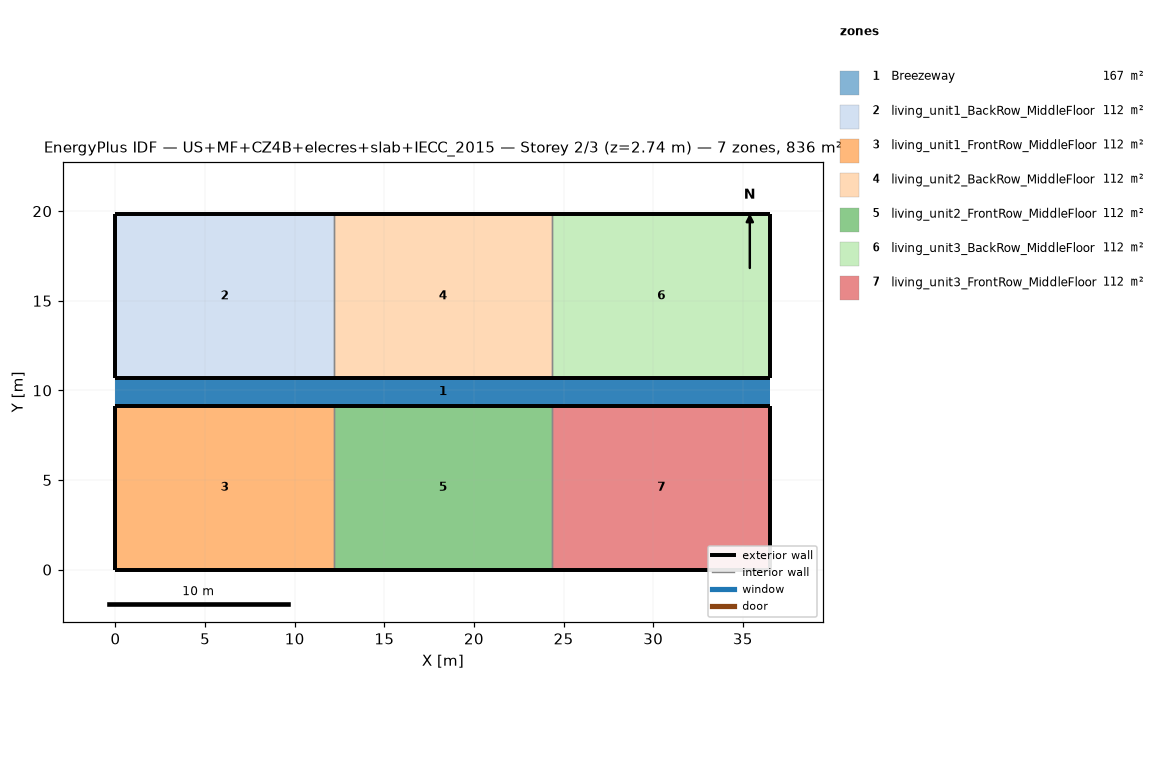
=== STOREY PLAN SPEC (per zone: floor XY polygon, exterior-wall plan segments, windows/doors) ===
zone 1: Breezeway  (167.0 m²)
  floor: (36.54, 9.16) (0.00, 9.16) (0.00, 10.68) (36.54, 10.68)
  floor: (36.54, 9.16) (0.00, 9.16) (0.00, 10.68) (36.54, 10.68)
  floor: (36.54, 9.16) (0.00, 9.16) (0.00, 10.68) (36.54, 10.68)
zone 2: living_unit1_BackRow_MiddleFloor  (111.5 m²)
  floor: (12.18, 10.68) (0.00, 10.68) (0.00, 19.84) (12.18, 19.84)
  exterior wall: (0.00, 10.68) – (12.18, 10.68)  [12.2 m]
  exterior wall: (12.18, 19.84) – (0.00, 19.84)  [12.2 m]
  exterior wall: (0.00, 19.84) – (0.00, 10.68)  [9.2 m]
  interior walls: 1
zone 3: living_unit1_FrontRow_MiddleFloor  (111.5 m²)
  floor: (12.18, 0.00) (0.00, 0.00) (0.00, 9.16) (12.18, 9.16)
  exterior wall: (0.00, 0.00) – (12.18, 0.00)  [12.2 m]
  exterior wall: (12.18, 9.16) – (0.00, 9.16)  [12.2 m]
  exterior wall: (0.00, 9.16) – (0.00, 0.00)  [9.2 m]
  interior walls: 1
zone 4: living_unit2_BackRow_MiddleFloor  (111.5 m²)
  floor: (24.36, 10.68) (12.18, 10.68) (12.18, 19.84) (24.36, 19.84)
  exterior wall: (12.18, 10.68) – (24.36, 10.68)  [12.2 m]
  exterior wall: (24.36, 19.84) – (12.18, 19.84)  [12.2 m]
  interior walls: 2
zone 5: living_unit2_FrontRow_MiddleFloor  (111.5 m²)
  floor: (24.36, 0.00) (12.18, 0.00) (12.18, 9.16) (24.36, 9.16)
  exterior wall: (12.18, 0.00) – (24.36, 0.00)  [12.2 m]
  exterior wall: (24.36, 9.16) – (12.18, 9.16)  [12.2 m]
  interior walls: 2
zone 6: living_unit3_BackRow_MiddleFloor  (111.5 m²)
  floor: (36.54, 10.68) (24.36, 10.68) (24.36, 19.84) (36.54, 19.84)
  exterior wall: (24.36, 10.68) – (36.54, 10.68)  [12.2 m]
  exterior wall: (36.54, 10.68) – (36.54, 19.84)  [9.2 m]
  exterior wall: (36.54, 19.84) – (24.36, 19.84)  [12.2 m]
  interior walls: 1
zone 7: living_unit3_FrontRow_MiddleFloor  (111.5 m²)
  floor: (36.54, 0.00) (24.36, 0.00) (24.36, 9.16) (36.54, 9.16)
  exterior wall: (24.36, 0.00) – (36.54, 0.00)  [12.2 m]
  exterior wall: (36.54, 0.00) – (36.54, 9.16)  [9.2 m]
  exterior wall: (36.54, 9.16) – (24.36, 9.16)  [12.2 m]
  interior walls: 1

=== DERIVED (storey summary) ===
Building: US+MF+CZ4B+elecres+slab+IECC_2015
Storey: 2 of 3  (floor level z = 2.74 m)
Storey gross floor area: 836.2 m²
Zones on this storey: 7
  - Breezeway: floor 167.0 m²
  - living_unit1_BackRow_MiddleFloor: floor 111.5 m²; exterior wall 33.5 m (86.9 m²); WWR 0.0%
  - living_unit1_FrontRow_MiddleFloor: floor 111.5 m²; exterior wall 33.5 m (86.9 m²); WWR 0.0%
  - living_unit2_BackRow_MiddleFloor: floor 111.5 m²; exterior wall 24.4 m (63.1 m²); WWR 0.0%
  - living_unit2_FrontRow_MiddleFloor: floor 111.5 m²; exterior wall 24.4 m (63.1 m²); WWR 0.0%
  - living_unit3_BackRow_MiddleFloor: floor 111.5 m²; exterior wall 33.5 m (86.9 m²); WWR 0.0%
  - living_unit3_FrontRow_MiddleFloor: floor 111.5 m²; exterior wall 33.5 m (86.9 m²); WWR 0.0%
Zone adjacency (shared interzone walls):
  - living_unit1_BackRow_MiddleFloor ↔ living_unit2_BackRow_MiddleFloor
  - living_unit1_FrontRow_MiddleFloor ↔ living_unit2_FrontRow_MiddleFloor
  - living_unit2_BackRow_MiddleFloor ↔ living_unit3_BackRow_MiddleFloor
  - living_unit2_FrontRow_MiddleFloor ↔ living_unit3_FrontRow_MiddleFloor